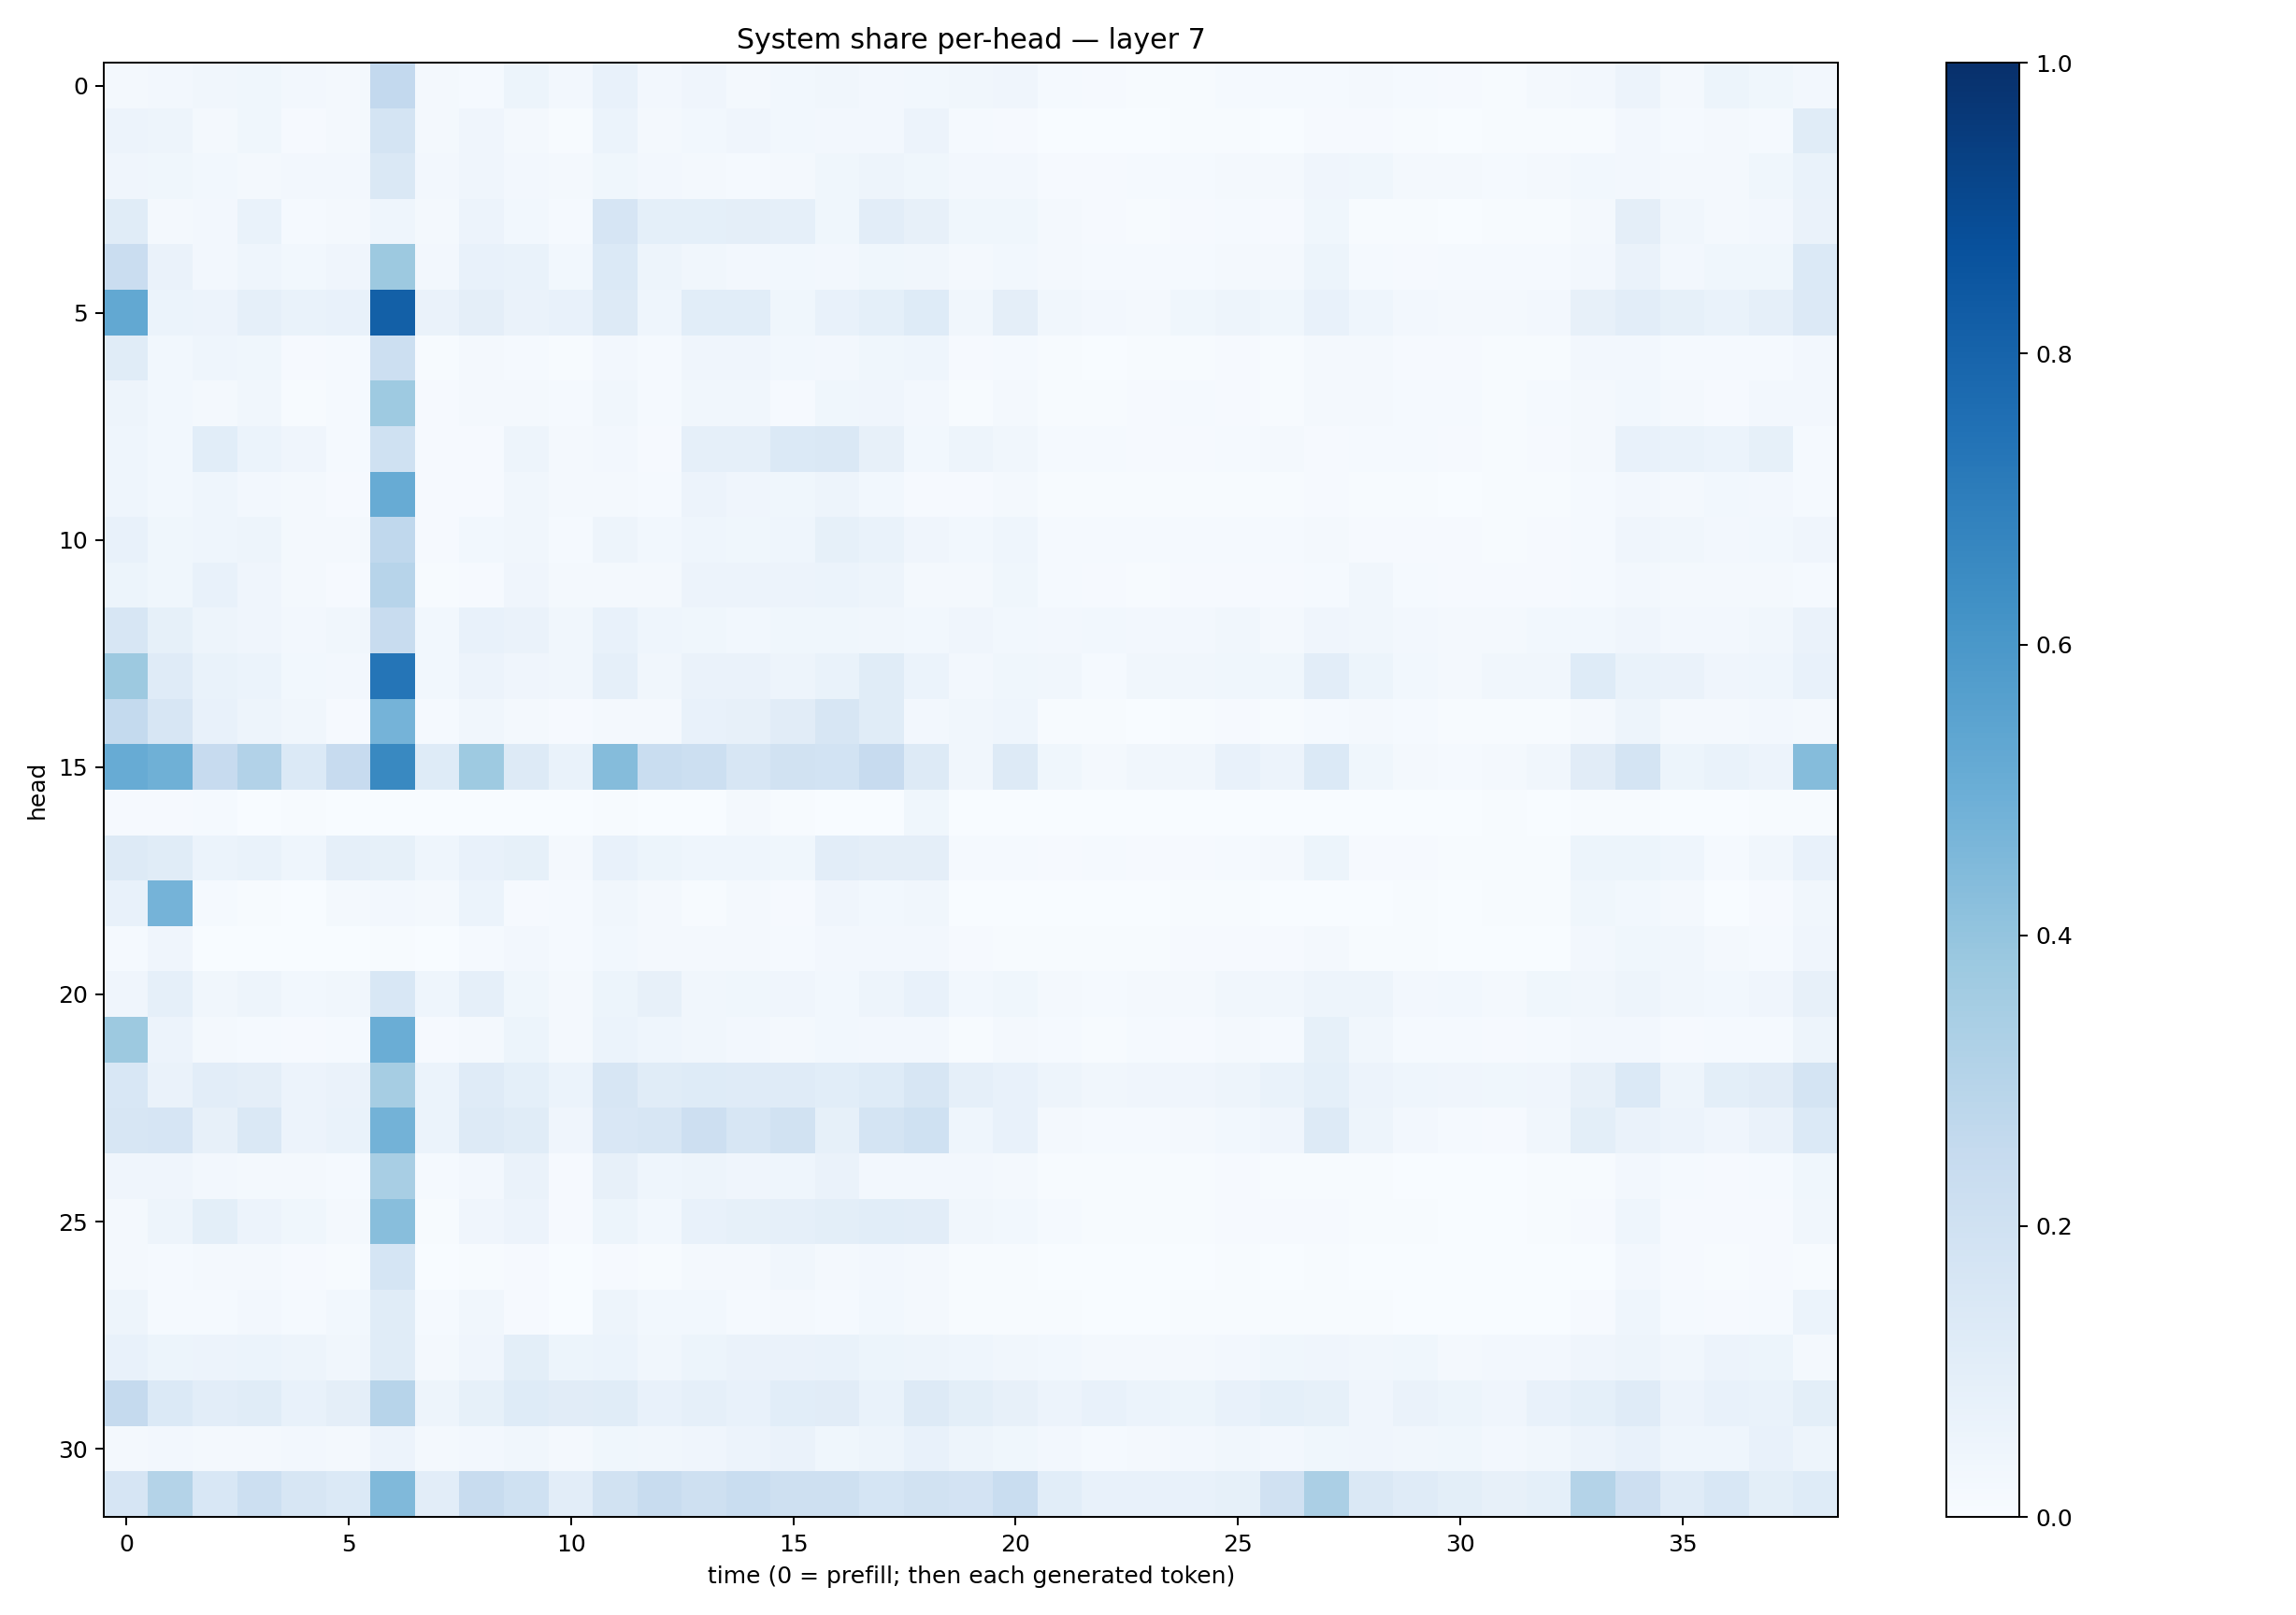

Values plotted in this chart, from the file beside it:
0.020878498, 0.02416115, 0.031686503, 0.03621197, 0.023966074, 0.017989695, 0.25795117, 0.01573464, 0.013862462, 0.052311588, 0.0255734, 0.072760366, 0.02403541, 0.039525304, 0.02191581, 0.03055018, 0.03377595, 0.026712088, 0.031206634, 0.034228355, 0.04055519, 0.01176499, 0.008016823, 0.0069167004
0.05588, 0.04983, 0.01919, 0.03701, 0.01031, 0.02241, 0.172, 0.017, 0.04276, 0.01806, 0.007798, 0.06038, 0.02335, 0.0297, 0.04036, 0.02994, 0.02478, 0.02705, 0.05491, 0.01461, 0.0112, 0.003277, 0.002514, 0.00339
0.04064, 0.03822, 0.02753, 0.02171, 0.02602, 0.02514, 0.1462, 0.02569, 0.04116, 0.02699, 0.01588, 0.03704, 0.02394, 0.01686, 0.01483, 0.02007, 0.03598, 0.04744, 0.03854, 0.02422, 0.02464, 0.01158, 0.009008, 0.01199
0.1165, 0.0233, 0.02512, 0.06899, 0.01479, 0.02067, 0.04564, 0.01905, 0.05776, 0.02921, 0.01284, 0.1652, 0.09021, 0.09371, 0.09457, 0.08908, 0.0357, 0.1044, 0.08038, 0.03529, 0.03651, 0.01874, 0.007867, 0.005476
0.227, 0.06334, 0.02636, 0.04442, 0.03059, 0.04025, 0.3753, 0.02614, 0.0724, 0.06742, 0.03003, 0.14, 0.0503, 0.03209, 0.02617, 0.02891, 0.02438, 0.03523, 0.03201, 0.0207, 0.03109, 0.01608, 0.01196, 0.01259
0.527, 0.05887, 0.0555, 0.08923, 0.07015, 0.07101, 0.8149, 0.06455, 0.09379, 0.06434, 0.073, 0.1315, 0.04667, 0.1077, 0.1093, 0.03832, 0.07698, 0.09094, 0.1222, 0.03471, 0.09416, 0.03352, 0.02601, 0.02295
0.1144, 0.03033, 0.04314, 0.0385, 0.01059, 0.01454, 0.2164, 0.00624, 0.01779, 0.0121, 0.005694, 0.02698, 0.0137, 0.04215, 0.03968, 0.02915, 0.02416, 0.03887, 0.04376, 0.01083, 0.01529, 0.006588, 0.003195, 0.004066
0.04944, 0.03094, 0.02042, 0.03297, 0.007263, 0.01228, 0.3719, 0.01087, 0.02102, 0.01937, 0.01281, 0.03238, 0.0126, 0.03353, 0.03335, 0.008795, 0.03537, 0.04019, 0.02703, 0.006691, 0.01666, 0.006871, 0.004091, 0.007945
0.04435, 0.03072, 0.1085, 0.06239, 0.04051, 0.01508, 0.1999, 0.01142, 0.01144, 0.04785, 0.02031, 0.02481, 0.009195, 0.08631, 0.08969, 0.138, 0.1433, 0.07877, 0.02963, 0.05047, 0.03161, 0.01401, 0.01349, 0.009222
0.04465, 0.02791, 0.04306, 0.02539, 0.02008, 0.009682, 0.5105, 0.01063, 0.01141, 0.03138, 0.01567, 0.01733, 0.01321, 0.05823, 0.04057, 0.03869, 0.04828, 0.02986, 0.0117, 0.009629, 0.02253, 0.005142, 0.004478, 0.003914
0.07218, 0.03807, 0.04487, 0.05071, 0.0191, 0.01647, 0.2689, 0.01161, 0.02832, 0.03362, 0.01249, 0.04889, 0.02754, 0.04435, 0.03576, 0.04436, 0.08436, 0.06834, 0.04291, 0.02913, 0.04306, 0.01419, 0.01221, 0.01181
0.0508, 0.03595, 0.07055, 0.04081, 0.0188, 0.01038, 0.295, 0.007444, 0.00824, 0.04176, 0.01608, 0.01687, 0.01611, 0.0554, 0.05581, 0.05695, 0.0589, 0.04835, 0.01577, 0.01913, 0.03758, 0.01224, 0.008394, 0.004858
0.1577, 0.08588, 0.05005, 0.04093, 0.02625, 0.03353, 0.2422, 0.03105, 0.07555, 0.06378, 0.03277, 0.07307, 0.04453, 0.03713, 0.02738, 0.03615, 0.03643, 0.03476, 0.03125, 0.04083, 0.03001, 0.0253, 0.02777, 0.02693
0.3788, 0.1197, 0.0688, 0.06213, 0.0304, 0.0243, 0.732, 0.02993, 0.0548, 0.03966, 0.03515, 0.08804, 0.0341, 0.06417, 0.06605, 0.04792, 0.06879, 0.1151, 0.06077, 0.02594, 0.0372, 0.03267, 0.01392, 0.03396
0.2572, 0.1619, 0.07233, 0.04949, 0.03187, 0.009035, 0.4728, 0.01492, 0.03343, 0.01656, 0.007925, 0.01996, 0.01862, 0.07557, 0.0807, 0.1119, 0.1626, 0.1163, 0.0235, 0.0319, 0.04438, 0.007286, 0.004395, 0.003467
0.5094, 0.491, 0.243, 0.3105, 0.1368, 0.2444, 0.6584, 0.1217, 0.3718, 0.1258, 0.0697, 0.4367, 0.2307, 0.2164, 0.1621, 0.1899, 0.185, 0.244, 0.13, 0.03278, 0.1319, 0.03893, 0.02247, 0.03384
0.00902, 0.008398, 0.01385, 0.003664, 0.004305, 0.003643, 0.00113, 0.001268, 0.002062, 0.0003881, 0.0005874, 0.007704, 0.003346, 0.002885, 0.01623, 0.003996, 0.002464, 0.00377, 0.03641, 0.002676, 0.000296, 0.0006988, 0.0002324, 0.0003411
0.1254, 0.1135, 0.06123, 0.06727, 0.04635, 0.08774, 0.08439, 0.04517, 0.07797, 0.08276, 0.01778, 0.07332, 0.05291, 0.04445, 0.0461, 0.03736, 0.1024, 0.0943, 0.09712, 0.01545, 0.0118, 0.008416, 0.01278, 0.009882
0.07382, 0.475, 0.01408, 0.007006, 0.001615, 0.01986, 0.02694, 0.02196, 0.05982, 0.01151, 0.01287, 0.03388, 0.01665, 0.006053, 0.01687, 0.01157, 0.04294, 0.03052, 0.03205, 0.002703, 0.002889, 0.001044, 0.001999, 0.001894
0.01187, 0.04078, 0.0002441, 0.0002609, 0.0001695, 0.0004741, 0.005224, 0.0004115, 0.01184, 0.02638, 0.01235, 0.03104, 0.02026, 0.02251, 0.02316, 0.01373, 0.02421, 0.02434, 0.02604, 0.008364, 0.007448, 0.004902, 0.007204, 0.003929
0.04266, 0.08919, 0.03324, 0.04978, 0.03006, 0.03399, 0.1535, 0.04425, 0.08627, 0.03746, 0.02307, 0.05169, 0.07983, 0.03433, 0.0373, 0.04, 0.02968, 0.0471, 0.07258, 0.02864, 0.03646, 0.01637, 0.01224, 0.01618
0.3774, 0.0571, 0.01568, 0.01516, 0.0106, 0.01481, 0.5013, 0.011, 0.02071, 0.05096, 0.02274, 0.06117, 0.04404, 0.03237, 0.02644, 0.01811, 0.02996, 0.02423, 0.02452, 0.005675, 0.01728, 0.01178, 0.005818, 0.01216
0.1561, 0.06517, 0.1021, 0.09707, 0.05484, 0.06278, 0.3482, 0.06105, 0.1179, 0.0903, 0.06152, 0.1598, 0.1158, 0.1221, 0.1191, 0.1174, 0.1059, 0.1227, 0.1573, 0.08624, 0.07079, 0.04813, 0.0349, 0.04226
0.1624, 0.1672, 0.0782, 0.1421, 0.05817, 0.06824, 0.4798, 0.05993, 0.1285, 0.1154, 0.03934, 0.1495, 0.1608, 0.2136, 0.1627, 0.1929, 0.08563, 0.1727, 0.2001, 0.04443, 0.07492, 0.01815, 0.01411, 0.01484
0.03947, 0.04091, 0.02644, 0.01785, 0.01704, 0.01377, 0.3428, 0.01261, 0.02642, 0.06463, 0.01015, 0.07897, 0.04598, 0.04745, 0.04278, 0.04568, 0.06369, 0.02713, 0.02717, 0.02427, 0.01791, 0.005186, 0.004361, 0.005061
0.01656, 0.04872, 0.09839, 0.05514, 0.03537, 0.01959, 0.428, 0.006908, 0.04089, 0.05469, 0.008552, 0.05127, 0.03052, 0.07086, 0.0842, 0.08903, 0.09859, 0.1088, 0.1033, 0.03133, 0.03071, 0.01362, 0.005488, 0.005306
0.02104, 0.01544, 0.01676, 0.02084, 0.009318, 0.005022, 0.1709, 0.003476, 0.006711, 0.009772, 0.00372, 0.007986, 0.006078, 0.01708, 0.01932, 0.03382, 0.01641, 0.02734, 0.01789, 0.006831, 0.006758, 0.00238, 0.002098, 0.001931
0.04862, 0.01374, 0.01172, 0.02609, 0.01235, 0.02851, 0.114, 0.01233, 0.03428, 0.009622, 0.003095, 0.04991, 0.03068, 0.03008, 0.01442, 0.02, 0.01351, 0.02797, 0.02223, 0.004667, 0.005866, 0.004447, 0.002315, 0.003238
0.07184, 0.05159, 0.05708, 0.06013, 0.04961, 0.03475, 0.1159, 0.01826, 0.04026, 0.09945, 0.05327, 0.06008, 0.03315, 0.05283, 0.0649, 0.06268, 0.06842, 0.05099, 0.0469, 0.04422, 0.0349, 0.0276, 0.02251, 0.02175
0.2519, 0.1394, 0.1032, 0.1167, 0.07783, 0.09579, 0.295, 0.04707, 0.08359, 0.1243, 0.1099, 0.1142, 0.076, 0.08657, 0.07105, 0.1068, 0.1124, 0.06732, 0.1254, 0.1002, 0.07963, 0.05558, 0.07388, 0.06073
0.01922, 0.0267, 0.02225, 0.02205, 0.02636, 0.02086, 0.05503, 0.0184, 0.02712, 0.03173, 0.02268, 0.03867, 0.03432, 0.04111, 0.05469, 0.06266, 0.03626, 0.04746, 0.07058, 0.04769, 0.03875, 0.02678, 0.01488, 0.02014
0.1652, 0.3085, 0.1548, 0.2157, 0.1626, 0.1396, 0.4472, 0.1053, 0.2357, 0.203, 0.1048, 0.1883, 0.2354, 0.2103, 0.2325, 0.2061, 0.2083, 0.1698, 0.1906, 0.1813, 0.2337, 0.1086, 0.07704, 0.07791
